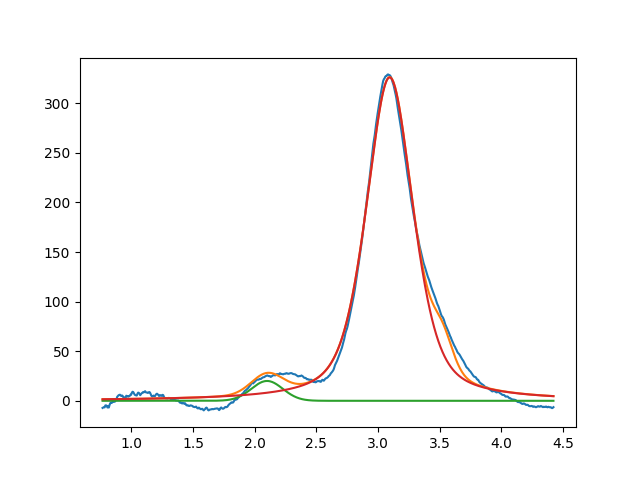

Data behind this chart, as committed beside it:
2.099999999999999645e+00, 2.000000000000001421e+01, 2.999999999972270404e-01, 9.999999999999998890e-01
3.094130228412574457e+00, 3.261025597099806532e+02, 4.517650854816007699e-01, 4.916844104134736049e-01
3.524729422912730836e+00, 2.999999999999999645e+01, 1.999999999999999833e-01, 7.952019543141550795e-01
